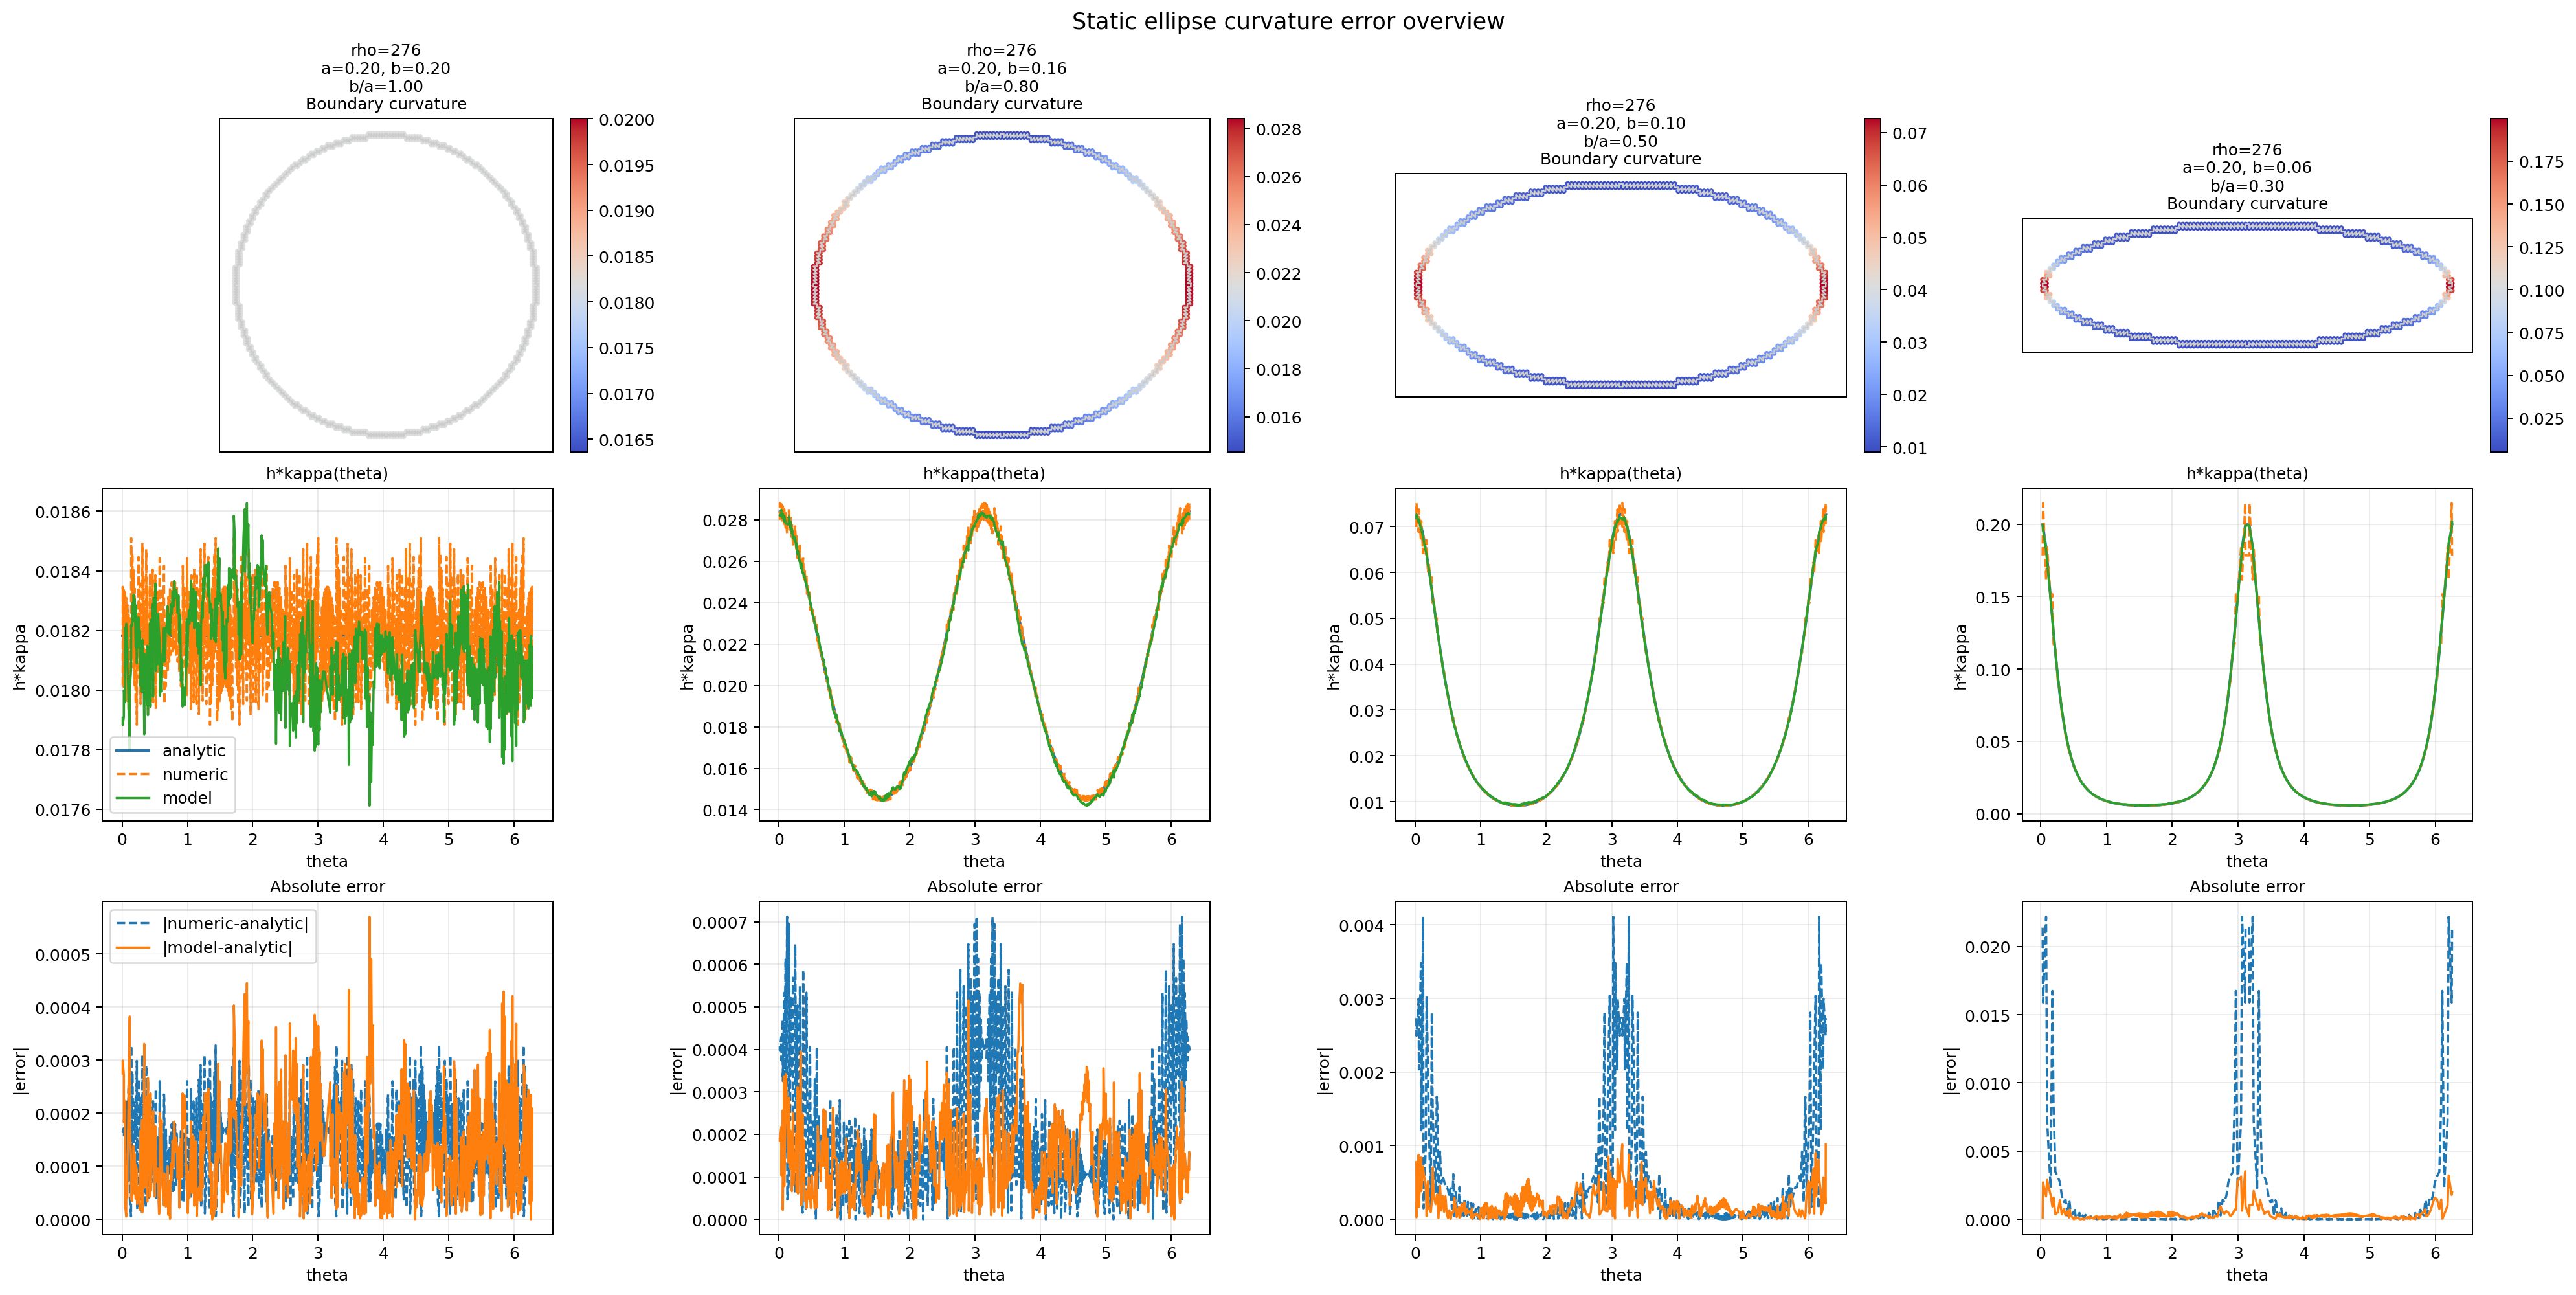

Data behind this chart, as committed beside it:
rank, rho_model, case_key, case_id, case_label, iter, sample_count, rmse, mae, max_abs_err, numeric_rmse, numeric_mae, numeric_max_abs_err, a, b, model_path, normalization_source
1, 276, rho276_a0.20_b0.20, 0, a0.20_b0.20, 0, 620, 0.0001681, 0.000136, 0.0005699, 0.000171, 0.0001499, 0.0003274, 0.2, 0.2, /mnt/e/Research/PDE/MLP-field/PINN/out/2…, checkpoint
2, 276, rho276_a0.20_b0.16, 1, a0.20_b0.16, 0, 564, 0.0001725, 0.0001426, 0.0005549, 0.0002497, 0.0001945, 0.0007121, 0.2, 0.16, /mnt/e/Research/PDE/MLP-field/PINN/out/2…, checkpoint
3, 276, rho276_a0.20_b0.10, 2, a0.20_b0.10, 0, 492, 0.00026, 0.0001935, 0.001017, 0.0008783, 0.0004023, 0.004111, 0.2, 0.1, /mnt/e/Research/PDE/MLP-field/PINN/out/2…, checkpoint
4, 276, rho276_a0.20_b0.06, 3, a0.20_b0.06, 0, 460, 0.0005347, 0.0003298, 0.003524, 0.003794, 0.00103, 0.02219, 0.2, 0.06, /mnt/e/Research/PDE/MLP-field/PINN/out/2…, checkpoint
